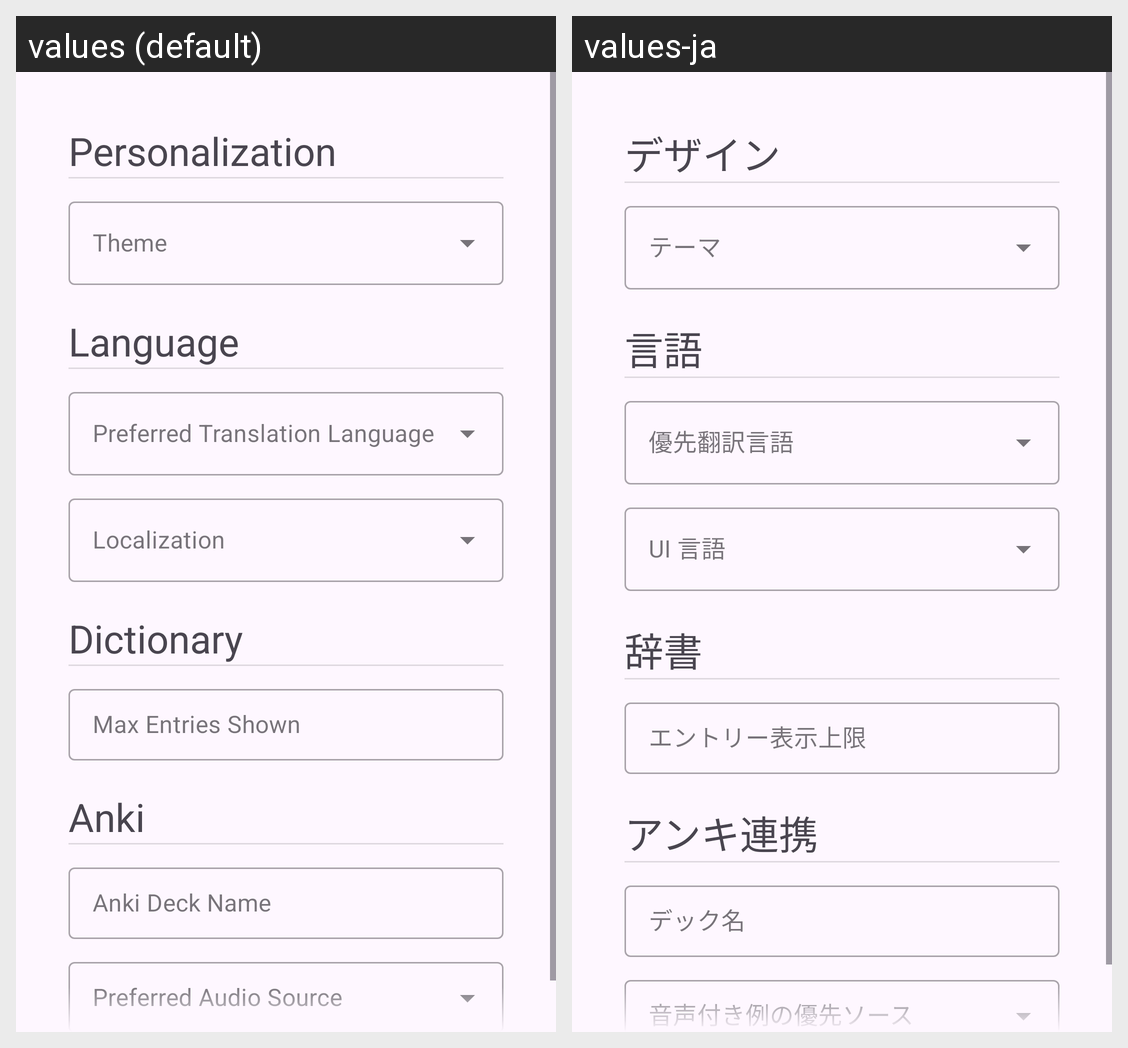

Here is an Android app screen in its default locale and in the app's own translations. Write out the translated-string differences for the strings that appear on this screen.
Android screen res/layout/towa_app_settings.xml rendered under 2 locales, left to right: values (default), values-ja. Device: Nexus 5 (rendered at 1080×1920; each locale shown at half size, 540×960, under a caption strip naming it); theme Theme.Towa.
Strings drawn on this screen, with the default value and each locale's value (text and hints the layout hard-codes, and strings that could not be matched under every locale, appear in the picture but are not listed):

settings_personalization_title
  values: Personalization
  values-ja: デザイン 

settings_theme_hint
  values: Theme
  values-ja: テーマ 

settings_language_title
  values: Language
  values-ja: 言語

settings_language_hint
  values: Preferred Translation Language
  values-ja: 優先翻訳言語 

settings_localization_hint
  values: Localization
  values-ja: UI 言語

settings_dictionary_title
  values: Dictionary
  values-ja: 辞書

settings_dict_length_hint
  values: Max Entries Shown
  values-ja: エントリー表示上限

settings_anki_title
  values: Anki
  values-ja: アンキ連携

anki_deck_name_hint
  values: Anki Deck Name
  values-ja: デック名

audio_source_hint
  values: Preferred Audio Source
  values-ja: 音声付き例の優先ソース
